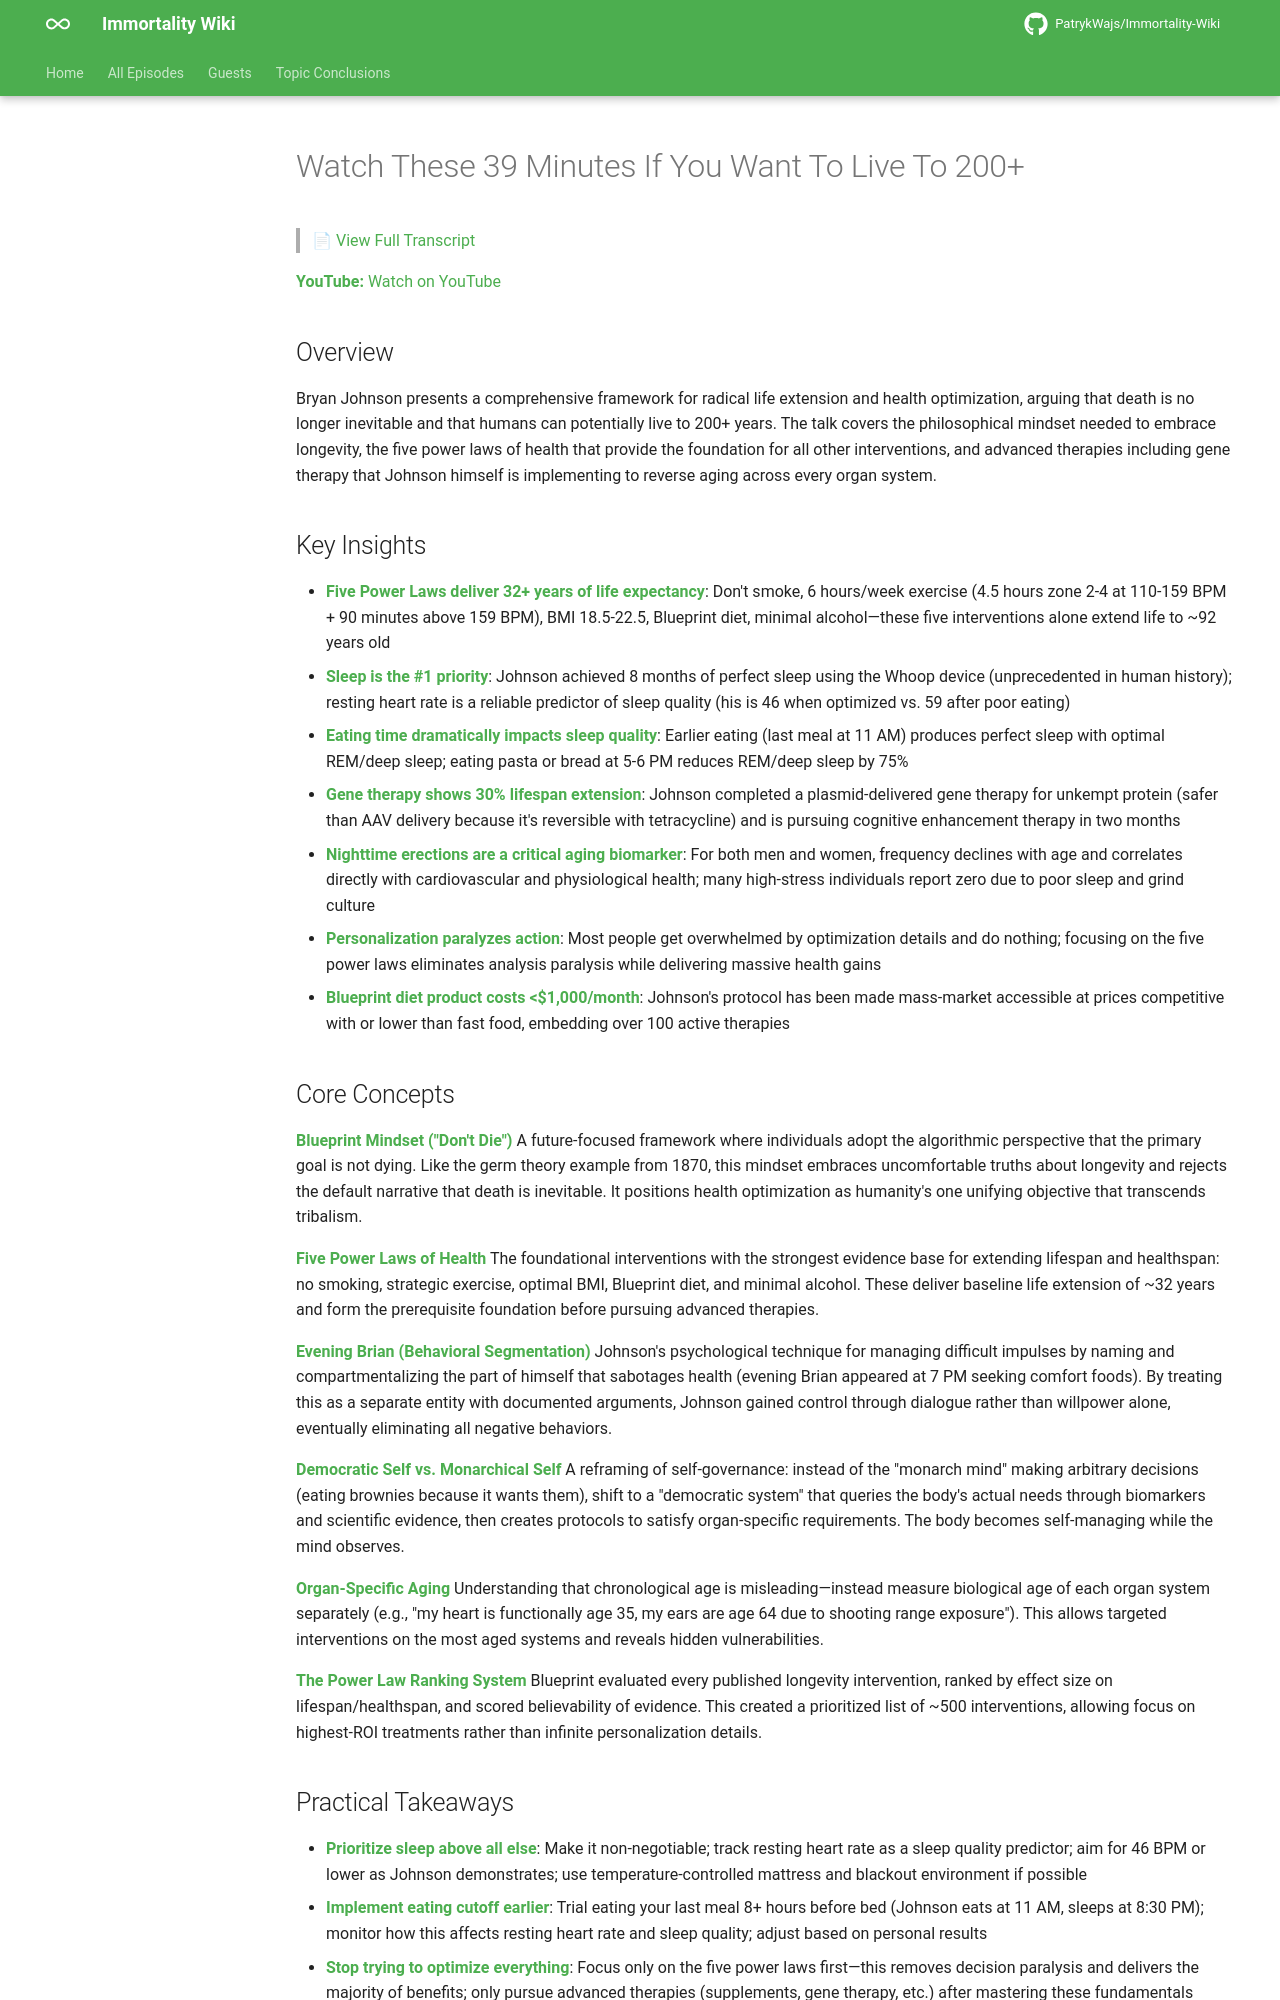

repository: PatrykWajs/Immortality-Wiki · page: Episodes/EP-41 - Watch These 39 Minutes If You Want To Live To 200+/summary/index.html · generator: mkdocs

# Watch These 39 Minutes If You Want To Live To 200+

> 📄 [View Full Transcript](transcript.md)

**YouTube:** [Watch on YouTube](https://www.youtube.com/watch?v=hkS1Eww5jTc)

## Overview

Bryan Johnson presents a comprehensive framework for radical life extension and health optimization, arguing that death is no longer inevitable and that humans can potentially live to 200+ years. The talk covers the philosophical mindset needed to embrace longevity, the five power laws of health that provide the foundation for all other interventions, and advanced therapies including gene therapy that Johnson himself is implementing to reverse aging across every organ system.

## Key Insights

- **Five Power Laws deliver 32+ years of life expectancy**: Don't smoke, 6 hours/week exercise (4.5 hours zone 2-4 at 110-159 BPM + 90 minutes above 159 BPM), BMI 18.5-22.5, Blueprint diet, minimal alcohol—these five interventions alone extend life to ~92 years old
- **Sleep is the #1 priority**: Johnson achieved 8 months of perfect sleep using the Whoop device (unprecedented in human history); resting heart rate is a reliable predictor of sleep quality (his is 46 when optimized vs. 59 after poor eating)
- **Eating time dramatically impacts sleep quality**: Earlier eating (last meal at 11 AM) produces perfect sleep with optimal REM/deep sleep; eating pasta or bread at 5-6 PM reduces REM/deep sleep by 75%
- **Gene therapy shows 30% lifespan extension**: Johnson completed a plasmid-delivered gene therapy for unkempt protein (safer than AAV delivery because it's reversible with tetracycline) and is pursuing cognitive enhancement therapy in two months
- **Nighttime erections are a critical aging biomarker**: For both men and women, frequency declines with age and correlates directly with cardiovascular and physiological health; many high-stress individuals report zero due to poor sleep and grind culture
- **Personalization paralyzes action**: Most people get overwhelmed by optimization details and do nothing; focusing on the five power laws eliminates analysis paralysis while delivering massive health gains
- **Blueprint diet product costs <$1,000/month**: Johnson's protocol has been made mass-market accessible at prices competitive with or lower than fast food, embedding over 100 active therapies

## Core Concepts

**Blueprint Mindset ("Don't Die")**
A future-focused framework where individuals adopt the algorithmic perspective that the primary goal is not dying. Like the germ theory example from 1870, this mindset embraces uncomfortable truths about longevity and rejects the default narrative that death is inevitable. It positions health optimization as humanity's one unifying objective that transcends tribalism.

**Five Power Laws of Health**
The foundational interventions with the strongest evidence base for extending lifespan and healthspan: no smoking, strategic exercise, optimal BMI, Blueprint diet, and minimal alcohol. These deliver baseline life extension of ~32 years and form the prerequisite foundation before pursuing advanced therapies.

**Evening Brian (Behavioral Segmentation)**
Johnson's psychological technique for managing difficult impulses by naming and compartmentalizing the part of himself that sabotages health (evening Brian appeared at 7 PM seeking comfort foods). By treating this as a separate entity with documented arguments, Johnson gained control through dialogue rather than willpower alone, eventually eliminating all negative behaviors.

**Democratic Self vs. Monarchical Self**
A reframing of self-governance: instead of the "monarch mind" making arbitrary decisions (eating brownies because it wants them), shift to a "democratic system" that queries the body's actual needs through biomarkers and scientific evidence, then creates protocols to satisfy organ-specific requirements. The body becomes self-managing while the mind observes.

**Organ-Specific Aging**
Understanding that chronological age is misleading—instead measure biological age of each organ system separately (e.g., "my heart is functionally age 35, my ears are age 64 due to shooting range exposure"). This allows targeted interventions on the most aged systems and reveals hidden vulnerabilities.

**The Power Law Ranking System**
Blueprint evaluated every published longevity intervention, ranked by effect size on lifespan/healthspan, and scored believability of evidence. This created a prioritized list of ~500 interventions, allowing focus on highest-ROI treatments rather than infinite personalization details.
